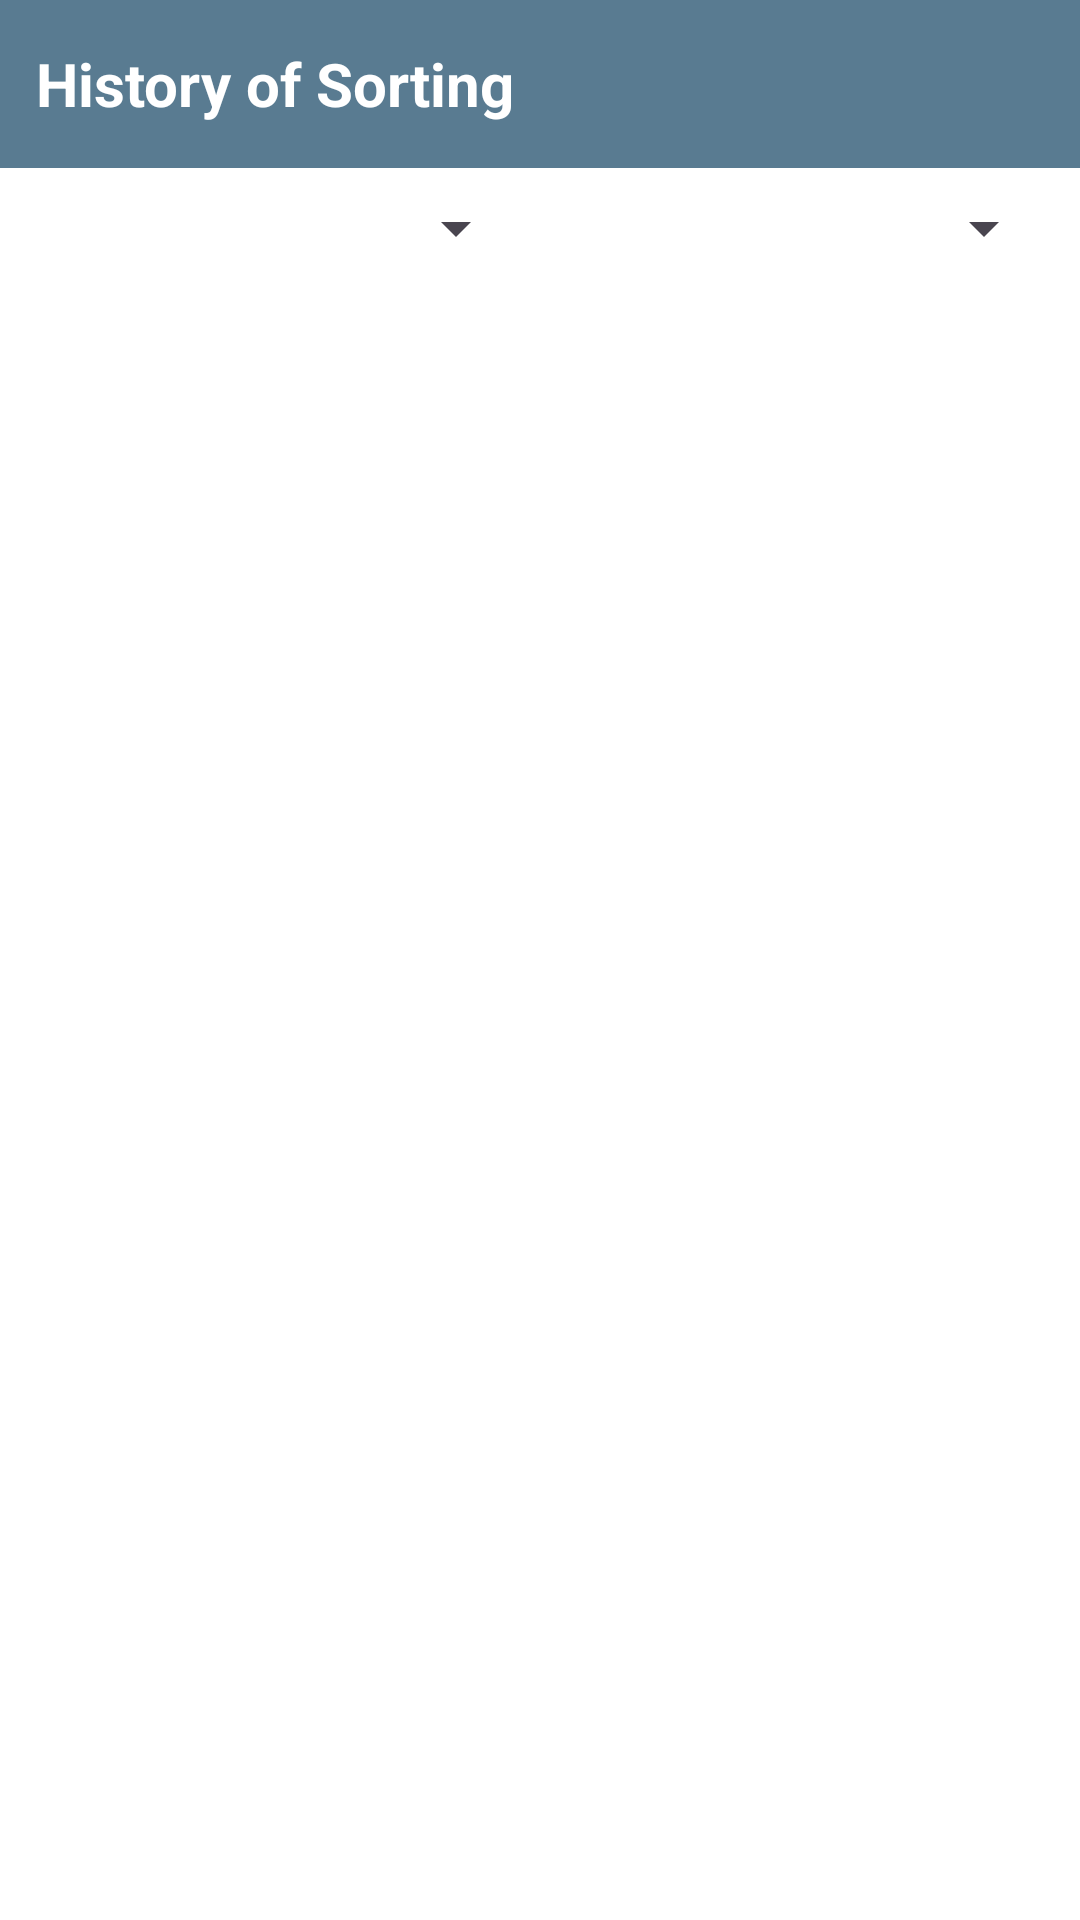

Here is an Android app screen rendered from its layout file. Give the layout XML and the strings, colors and styles it references.
<!-- AndroidManifest.xml: application theme Theme.SmartSortAndroidApp -->
<!-- res/layout/activity_history.xml -->
<?xml version="1.0" encoding="utf-8"?>
<LinearLayout xmlns:android="http://schemas.android.com/apk/res/android"
    xmlns:tools="http://schemas.android.com/tools"
    android:layout_width="match_parent"
    android:layout_height="match_parent"
    android:orientation="vertical"
    android:background="@android:color/white">


    <LinearLayout
        android:layout_width="match_parent"
        android:layout_height="56dp"
        android:background="#597B91"
        android:gravity="center_vertical"
        android:orientation="horizontal">

        <TextView
            android:layout_width="wrap_content"
            android:layout_height="wrap_content"
            android:layout_marginStart="12dp"
            android:text="@string/history_of_sorting"
            android:textColor="@android:color/white"
            android:textSize="20sp"
            android:textStyle="bold" />
    </LinearLayout>

    <LinearLayout
        android:layout_width="match_parent"
        android:layout_height="wrap_content"
        android:orientation="horizontal"
        android:padding="8dp">

        <Spinner
            android:id="@+id/spinner_filter_type"
            android:layout_width="0dp"
            android:layout_height="wrap_content"
            android:layout_weight="1"
            android:padding="4dp"
            android:spinnerMode="dropdown"
            tools:ignore="TouchTargetSizeCheck" />

        <Spinner
            android:id="@+id/spinner_filter_date"
            android:layout_width="0dp"
            android:layout_height="wrap_content"
            android:layout_marginStart="8dp"
            android:layout_weight="1"
            android:padding="4dp"
            android:spinnerMode="dropdown"
            tools:ignore="TouchTargetSizeCheck" />
    </LinearLayout>

    <androidx.recyclerview.widget.RecyclerView
        android:id="@+id/recycler_history"
        android:layout_width="match_parent"
        android:layout_height="0dp"
        android:layout_weight="1"
        android:padding="8dp"
        android:scrollbars="vertical" />

</LinearLayout>
<!-- resources referenced by this layout -->
<resources>
  <string name="history_of_sorting">History of Sorting</string>
  <style name="Theme.SmartSortAndroidApp" parent="Base.Theme.SmartSortAndroidApp" />
  <style name="Base.Theme.SmartSortAndroidApp" parent="Theme.Material3.DayNight.NoActionBar">
          
          
      </style>
</resources>
